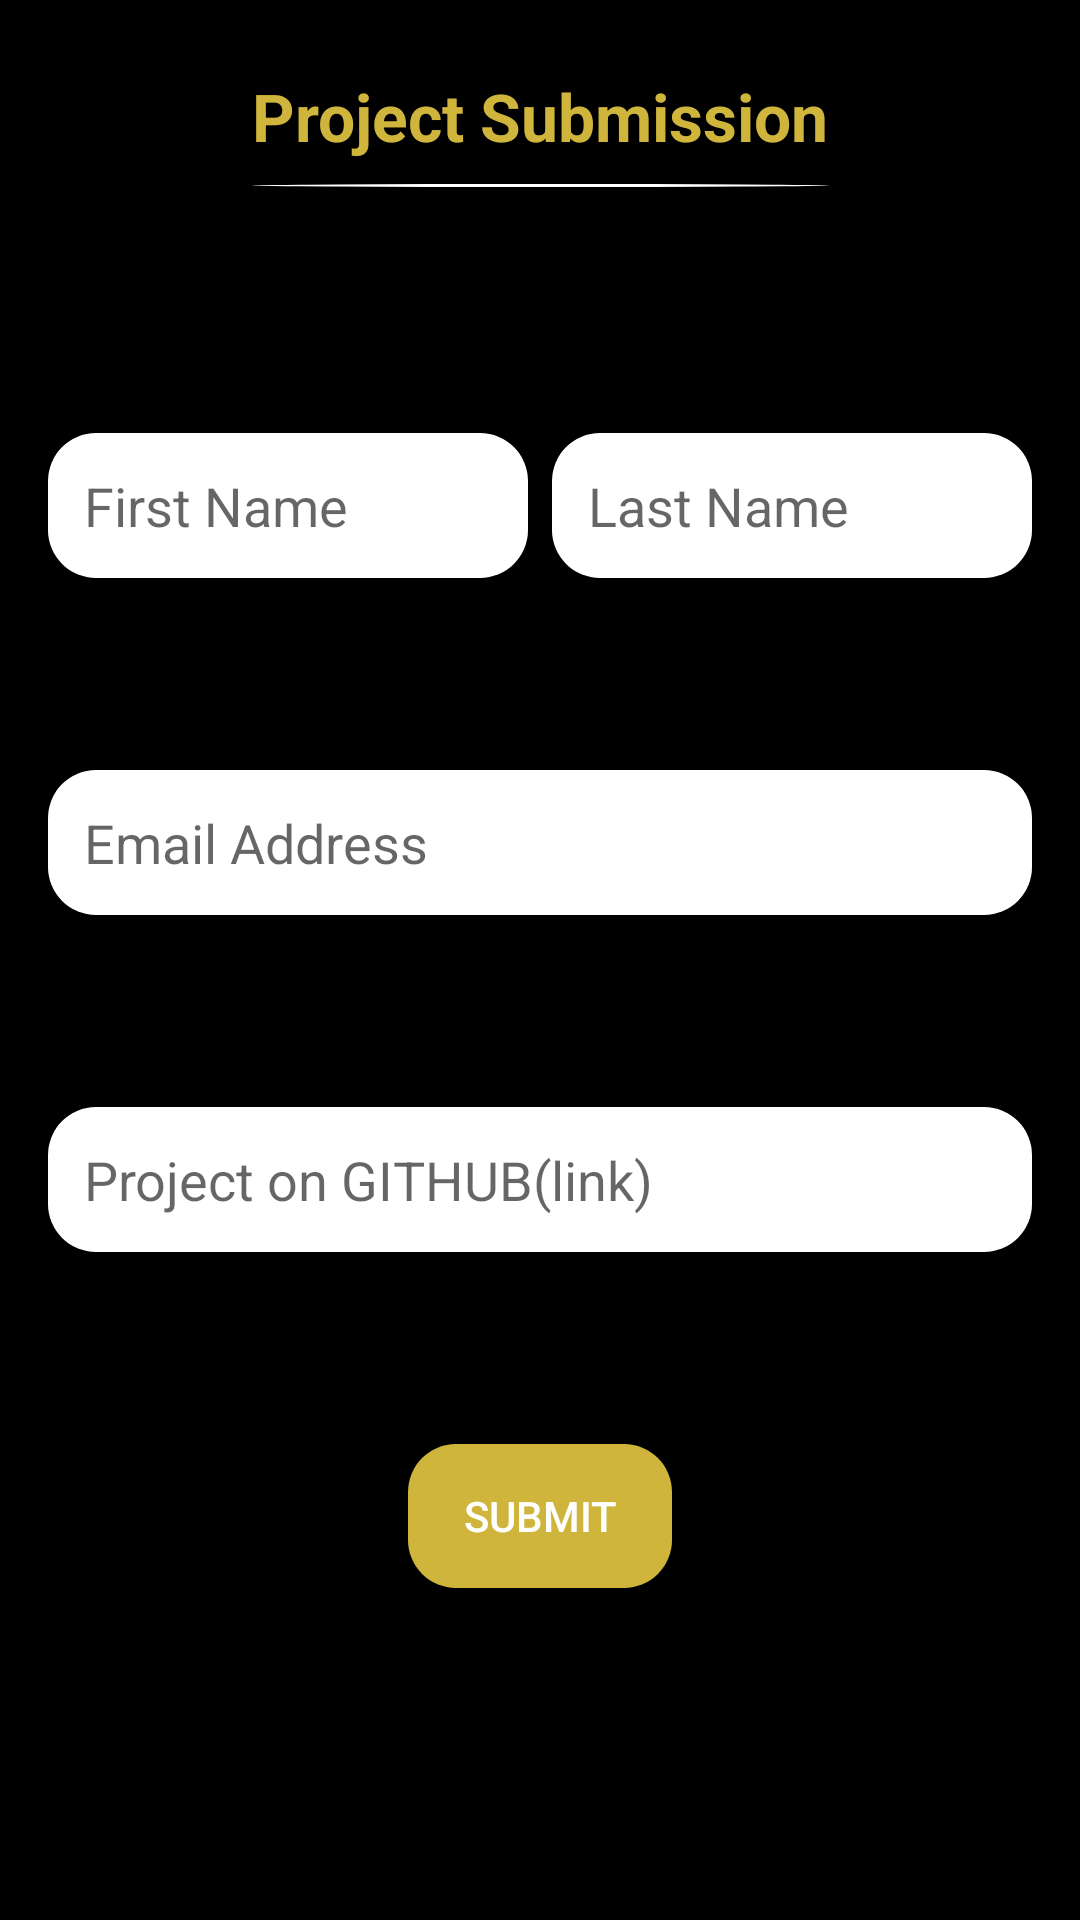

Produce the Android XML layout that renders to this screen, including the resource entries it uses.
<!-- AndroidManifest.xml: application theme AppTheme -->
<!-- res/layout/activity_submit.xml -->
<?xml version="1.0" encoding="utf-8"?>
<androidx.constraintlayout.widget.ConstraintLayout xmlns:android="http://schemas.android.com/apk/res/android"
    xmlns:app="http://schemas.android.com/apk/res-auto"
    xmlns:tools="http://schemas.android.com/tools"
    android:layout_width="match_parent"
    android:layout_height="match_parent"
    android:background="@color/colorPrimary"
    android:padding="8dp"
    tools:context=".submit.SubmitActivity">

    <TextView
        android:id="@+id/textView"
        android:layout_width="wrap_content"
        android:layout_height="wrap_content"
        android:layout_marginTop="16dp"
        android:text="@string/project_submission"
        android:textAppearance="@android:style/TextAppearance.Material.Large"
        android:textColor="@color/yellow"
        android:textStyle="bold"
        app:layout_constraintEnd_toEndOf="parent"
        app:layout_constraintStart_toStartOf="parent"
        app:layout_constraintTop_toTopOf="parent" />

    <View
        android:id="@+id/view"
        android:layout_width="0dp"
        android:layout_height="1dp"
        android:layout_marginTop="8dp"
        android:background="@drawable/view_background"
        app:layout_constraintEnd_toEndOf="@+id/textView"
        app:layout_constraintStart_toStartOf="@+id/textView"
        app:layout_constraintTop_toBottomOf="@+id/textView" />

    <LinearLayout
        android:id="@+id/linearLayout"
        android:layout_width="match_parent"
        android:layout_height="wrap_content"
        android:layout_marginStart="8dp"
        android:layout_marginTop="82dp"
        android:layout_marginEnd="8dp"
        app:layout_constraintEnd_toEndOf="parent"
        app:layout_constraintStart_toStartOf="parent"
        app:layout_constraintTop_toBottomOf="@id/view">

        <EditText
            android:id="@+id/first_name"
            android:layout_width="0dp"
            android:layout_height="wrap_content"
            android:layout_weight="1"
            android:background="@drawable/button"
            android:hint="@string/first_name"
            android:padding="12dp" />

        <EditText
            android:id="@+id/last_name"
            android:layout_width="0dp"
            android:layout_height="wrap_content"
            android:layout_marginStart="8dp"
            android:layout_weight="1"
            android:background="@drawable/button"
            android:hint="@string/last_name"
            android:padding="12dp" />
    </LinearLayout>

    <EditText
        android:id="@+id/email"
        android:layout_width="0dp"
        android:layout_height="wrap_content"
        android:layout_marginTop="64dp"
        android:layout_weight="1"
        android:background="@drawable/button"
        android:hint="@string/email_address"
        android:padding="12dp"
        app:layout_constraintEnd_toEndOf="@+id/linearLayout"
        app:layout_constraintStart_toStartOf="@+id/linearLayout"
        app:layout_constraintTop_toBottomOf="@+id/linearLayout" />

    <EditText
        android:id="@+id/github"
        android:layout_width="0dp"
        android:layout_height="wrap_content"
        android:layout_marginTop="64dp"
        android:layout_weight="1"
        android:background="@drawable/button"
        android:hint="@string/project_on_github_link"
        android:padding="12dp"
        app:layout_constraintEnd_toEndOf="@+id/linearLayout"
        app:layout_constraintStart_toStartOf="@+id/linearLayout"
        app:layout_constraintTop_toBottomOf="@+id/email" />


    <androidx.appcompat.widget.AppCompatButton
        android:layout_width="wrap_content"
        android:layout_height="wrap_content"
        android:layout_marginTop="64dp"
        android:background="@drawable/button"
        android:backgroundTint="@color/yellow"
        android:text="@string/submit"
        android:textColor="@color/colorAccent"
        app:layout_constraintEnd_toEndOf="@+id/github"
        app:layout_constraintStart_toStartOf="@+id/github"
        app:layout_constraintTop_toBottomOf="@+id/github"
        android:onClick="submitProject"/>
</androidx.constraintlayout.widget.ConstraintLayout>
<!-- resources referenced by this layout -->
<resources>
  <color name="colorAccent">#FFFFFF</color>
  <color name="colorPrimary">#000000</color>
  <color name="yellow">#CFB53B</color>
  <!-- drawable button (drawable) -->
  <?xml version="1.0" encoding="utf-8"?>
  <shape xmlns:android="http://schemas.android.com/apk/res/android">
      <solid android:color="@color/colorAccent"/>
      <corners android:radius="16dp"/>
  
  </shape>
  <!-- drawable view_background (drawable) -->
  <?xml version="1.0" encoding="utf-8"?>
  <shape android:shape="oval" xmlns:android="http://schemas.android.com/apk/res/android">
      <solid android:color="@color/colorAccent"/>
      />
  </shape>
  <string name="email_address">Email Address</string>
  <string name="first_name">First Name</string>
  <string name="last_name">Last Name</string>
  <string name="project_on_github_link">Project on GITHUB(link)</string>
  <string name="project_submission">Project Submission</string>
  <string name="submit">Submit</string>
  <style name="AppTheme" parent="Theme.AppCompat.Light.DarkActionBar">
          
          <item name="colorPrimary">@color/colorPrimary</item>
          <item name="colorPrimaryDark">@color/colorPrimaryDark</item>
          <item name="colorAccent">@color/colorAccent</item>
      </style>
  <color name="colorPrimaryDark">#000000</color>
</resources>
